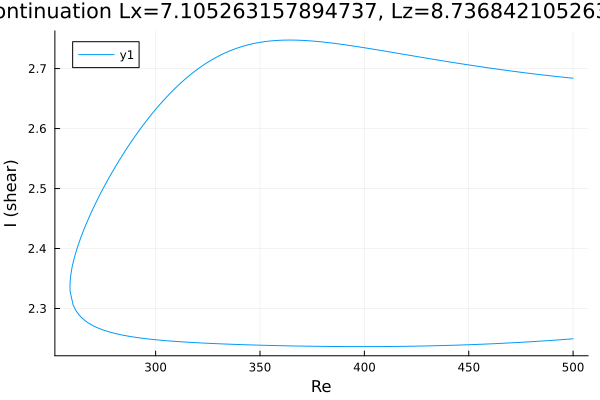

Values plotted in this chart, from the file beside it:
Re, shear
500.0, 2.684
499.2, 2.684
497.8, 2.685
496.4, 2.685
495, 2.686
493.6, 2.686
492.1, 2.687
490.7, 2.687
489.3, 2.688
487.9, 2.688
486.5, 2.689
485.1, 2.69
483.7, 2.69
482.2, 2.691
480.8, 2.691
479.4, 2.692
478, 2.693
476.6, 2.693
475.2, 2.694
473.8, 2.694
472.3, 2.695
470.9, 2.696
469.5, 2.696
468.1, 2.697
466.7, 2.698
465.3, 2.698
463.9, 2.699
462.4, 2.7
461, 2.7
459.6, 2.701
458.2, 2.702
456.8, 2.703
455.4, 2.703
454, 2.704
452.5, 2.705
451.1, 2.706
449.7, 2.706
448.3, 2.707
446.9, 2.708
445.5, 2.709
444.1, 2.709
442.6, 2.71
441.2, 2.711
439.8, 2.712
438.4, 2.712
437, 2.713
435.6, 2.714
434.2, 2.715
432.7, 2.716
431.3, 2.716
429.9, 2.717
428.5, 2.718
427.1, 2.719
425.7, 2.72
424.3, 2.721
422.8, 2.721
421.4, 2.722
420, 2.723
418.6, 2.724
417.2, 2.725
... 350 more rows
